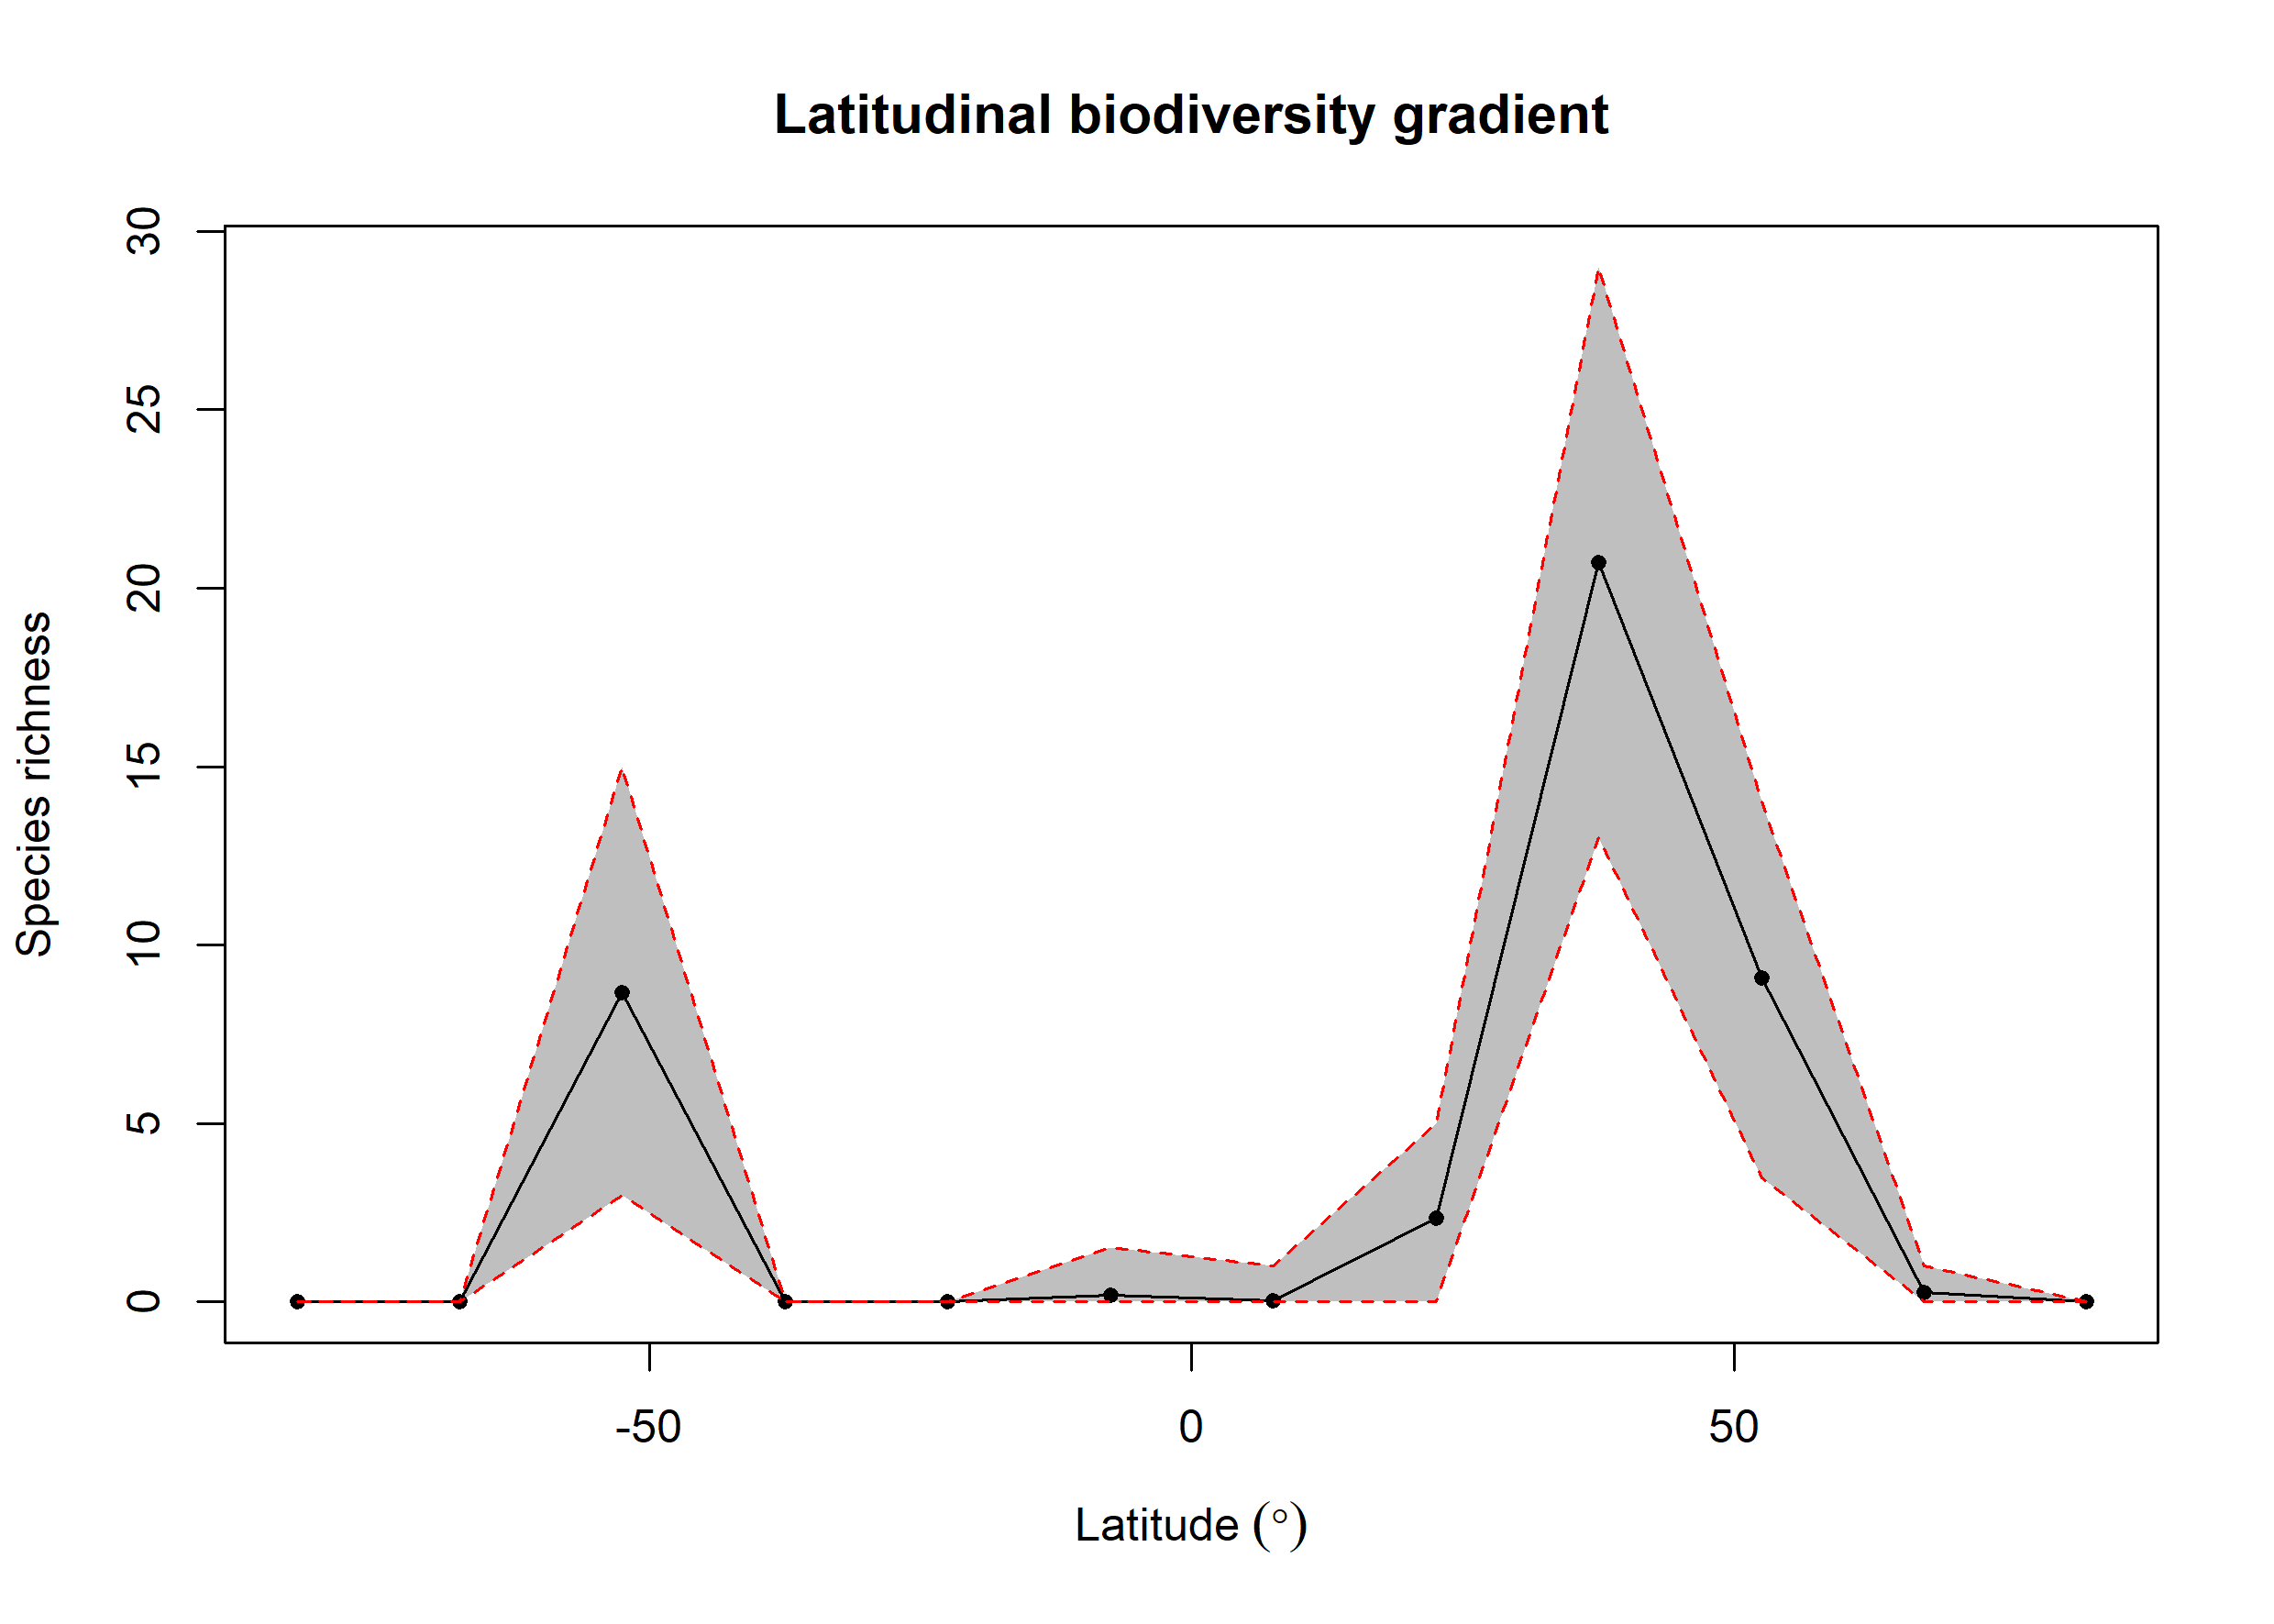

The data file committed next to this chart (first rows):
bin, max, min, mid, hemisphere, mean_richness, CI.Lower, CI.Upper
1, 90, 75, 82.5, N, 0, 0, 0
2, 75, 60, 67.5, N, 0.26, 0, 1
3, 60, 45, 52.5, N, 9.07, 3.475, 14
4, 45, 30, 37.5, N, 20.71, 13, 29
5, 30, 15, 22.5, N, 2.34, 0, 5
6, 15, 0, 7.5, N, 0.04, 0, 1
7, 0, -15, -7.5, S, 0.19, 0, 1.525
8, -15, -30, -22.5, S, 0, 0, 0
9, -30, -45, -37.5, S, 0, 0, 0
10, -45, -60, -52.5, S, 8.68, 3, 15
11, -60, -75, -67.5, S, 0, 0, 0
12, -75, -90, -82.5, S, 0, 0, 0
